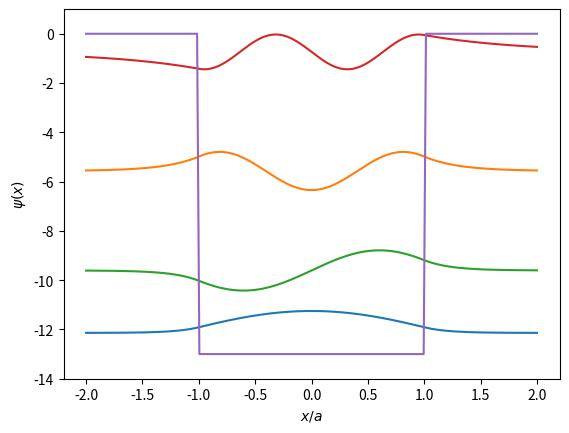

This figure's Python source:
import numpy as np
import matplotlib.pyplot as plt

def psi_n(n, x):
  E = energiesOrdered[n]
  
  if E[1] == "even":
    i = energies["even"].index(E[0])

    return psi_n_even(i, x)
    
  else:
    i = energies["odd"].index(E[0])
    
    return psi_n_odd(i, x)

def psi_n_even(n, x):
  k = np.sqrt(-2*energies["even"][n])
  l = np.sqrt(2*(energies["even"][n] + V0))
  A = np.exp(k)*1/(np.sqrt(1/k+1/(np.cos(l))**2 + np.tan(l)))
  return np.piecewise(x, [x > 1, 1 >= x, -1 > x], [lambda x: A*np.exp(-k*x), lambda x: A*np.exp(-k)/(np.cos(l))*np.cos(l*x), lambda x: A*np.exp(k*x)])

def psi_n_odd(n, x):
  k = np.sqrt(-2*energies["odd"][n])
  l = np.sqrt(2*(energies["odd"][n] + V0))
  A = np.exp(k)*1/(np.sqrt(1/k+1/(np.sin(l))**2 - 1/np.tan(l)))
  return np.piecewise(x, [x > 1, np.logical_and(1 >= x, x >= -1), -1 > x], [lambda x: A*np.exp(-k*x), lambda x: A*np.exp(-k)/(np.sin(l))*np.sin(l*x), lambda x: -A*np.exp(k*x)])
  
def energy(n):
  return energiesOrdered[n]
  
def hFunEven(z):
  return np.tan(z) - np.sqrt((z0/z)**2 - 1)
  
def hFunOdd(z):
  return -1/np.tan(z) - np.sqrt((z0/z)**2 - 1)
  
def dhdzFunEven(z):
 return 1/(np.cos(z))**2 + z0**2/(np.sqrt((z0/z)**2-1)*z**3)
 
def dhdzFunOdd(z):
  return 1/(np.sin(z))**2 + z0**2/(np.sqrt((z0/z)**2-1)*z**3)
  
V0 = 13

z0 = np.sqrt(2*V0)
  
hfuns = [hFunEven, hFunOdd]
dhdzfuns = [dhdzFunEven, dhdzFunOdd]
  
print("Newton's method:")

niter = 10**4
guesses = [(np.pi/2 - 0.1, np.pi), (np.pi - 0.1, 2)]
newtonRoots = []

for i, hfun in enumerate(hfuns):
  print(str(hfun))
    
  guess = guesses[i][0]
  newtonRoots.append([])
  dhdz = dhdzfuns[i]

  while guess < z0:
    zi = guess
    
    for j in range(niter):
      zi = zi - hfun(zi)/dhdz(zi)
      
    newtonRoots[i].append(zi)
    guess = zi + guesses[i][1]
      
    print(zi)
    
# Calculate the energies and separate them into odd and even
    
energies = {}
energies["even"] = []
energies["odd"] = []
    
for i in range(0, len(newtonRoots[0])):
  energies["even"].append(newtonRoots[0][i]**2/2 - V0)
  
for i in range(0, len(newtonRoots[1])):
  energies["odd"].append(newtonRoots[1][i]**2/2 - V0)
  
# Order the energies (lowest first)
  
energiesOrdered = []

for key in energies:
  for i in energies[key]:
    index = 0
    for energy in energiesOrdered:
      if i > energy[0]:
        index += 1
      else:
        break
        
    energiesOrdered.insert(index, (i, key))

# Plot the bound states

x = np.linspace(-2, 2, 200)
    
for i in range(0, len(energies["even"])):
  plt.plot(x, energies["even"][i] + psi_n_even(i, x), label = "Even, energy: " + str(energies["even"][i] ))
  
for i in range(0, len(energies["odd"])):
  plt.plot(x, energies["odd"][i] + psi_n_odd(i, x), label = "Odd, energy: " + str(energies["odd"][i] ))
  
plt.plot(x, np.piecewise(x, [x > 1, np.logical_and(1 >= x, x >= -1), -1 > x], [0, -V0, 0]))
plt.ylim(-V0-1, 1)
plt.xlabel("$x/a$")
plt.ylabel("$\psi(x)$")
#plt.legend()
#plt.show()
plt.savefig("FSW_boundStates.png")
